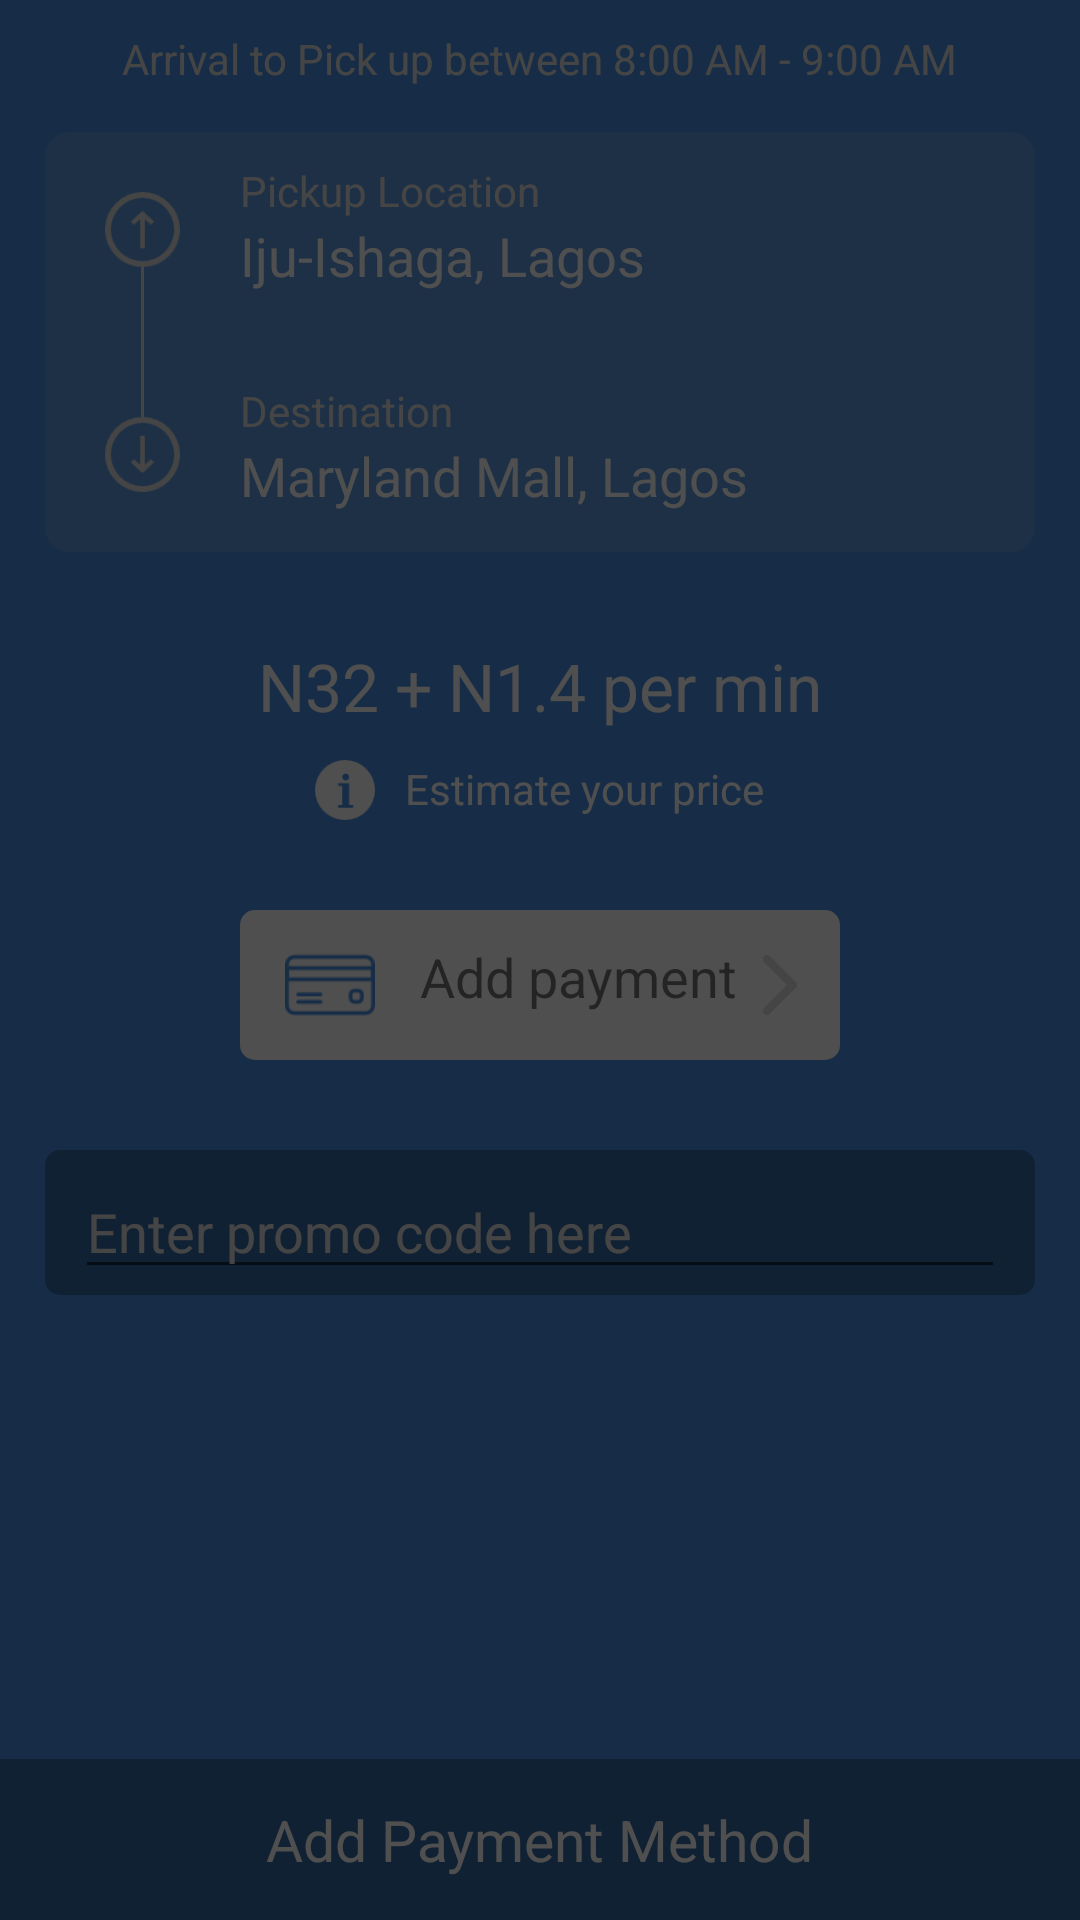

Produce the Android XML layout that renders to this screen, including the resource entries it uses.
<!-- AndroidManifest.xml: application theme AppTheme -->
<!-- res/layout/activity_pickup_date.xml -->
<?xml version="1.0" encoding="utf-8"?>
<RelativeLayout xmlns:android="http://schemas.android.com/apk/res/android"
    xmlns:app="http://schemas.android.com/apk/res-auto"
    xmlns:tools="http://schemas.android.com/tools"
    android:layout_width="match_parent"
    android:layout_height="match_parent"
    android:orientation="vertical"
    android:id="@+id/pickup_date_activity_layout"
    android:background="@color/colorPrimary"
    tools:context="com.chokus.konye.packmyload.activity.PickupDateActivity">

    <RelativeLayout
        android:layout_width="match_parent"
        android:layout_height="wrap_content"
        android:id="@+id/add_payment_method_layout"
        android:background="@color/colorPrimaryDark"
        android:layout_alignParentBottom="true"
        android:paddingTop="14dp"
        android:paddingBottom="14dp">

        <TextView
            android:layout_width="wrap_content"
            android:layout_height="wrap_content"
            android:text="@string/add_payment_method"
            android:textSize="19sp"
            android:layout_centerHorizontal="true"
            android:textColor="@color/colorAccent"/>

    </RelativeLayout>

    <LinearLayout
        android:layout_width="match_parent"
        android:layout_height="match_parent"
        android:orientation="vertical">

        <TextView
            android:layout_width="wrap_content"
            android:layout_height="wrap_content"
            android:textColor="@color/colorGreyText"
            android:text="@string/arrival_text"
            android:id="@+id/arrival_textView"
            android:layout_gravity="center"
            android:layout_marginTop="10dp"/>

        <RelativeLayout
            android:layout_width="match_parent"
            android:layout_height="wrap_content"
            android:background="@drawable/curved_relative_layout"
            android:layout_marginTop="15dp"
            android:layout_marginStart="15dp"
            android:layout_marginEnd="15dp"
            android:paddingTop="10dp"
            android:paddingBottom="10dp"
            android:paddingStart="20dp"
            android:paddingEnd="20dp">

            <ImageView
                android:layout_width="25dp"
                android:layout_height="25dp"
                android:id="@+id/arrow_up_icon"
                android:layout_marginTop="10dp"
                android:src="@drawable/up_arrow_in_circular_button"/>

            <ImageView
                android:layout_width="25dp"
                android:layout_height="25dp"
                android:id="@+id/arrow_down_icon"
                android:layout_below="@+id/arrow_up_icon"
                android:layout_marginTop="50dp"
                android:layout_marginBottom="10dp"
                android:src="@drawable/down_arrow_in_circular_button"/>

            <LinearLayout
                android:layout_width="wrap_content"
                android:layout_height="wrap_content"
                android:orientation="vertical"
                android:id="@+id/pickup_linear_layout"
                android:layout_marginStart="20dp"
                android:layout_toEndOf="@+id/arrow_up_icon">

                <TextView
                    android:layout_width="wrap_content"
                    android:layout_height="wrap_content"
                    android:textColor="@color/colorGreyText"
                    android:text="@string/pickup_location_text" />

                <TextView
                    android:layout_width="wrap_content"
                    android:layout_height="wrap_content"
                    android:text="@string/sample_location_text"
                    android:textSize="18sp"
                    android:textColor="@color/colorAccent"/>

            </LinearLayout>

            <LinearLayout
                android:layout_width="wrap_content"
                android:layout_height="wrap_content"
                android:orientation="vertical"
                android:id="@+id/destination_linear_layout"
                android:layout_marginStart="20dp"
                android:layout_below="@+id/pickup_linear_layout"
                android:layout_marginTop="30dp"
                android:layout_toEndOf="@+id/arrow_up_icon">

                <TextView
                    android:layout_width="wrap_content"
                    android:layout_height="wrap_content"
                    android:textColor="@color/colorGreyText"
                    android:text="@string/destination" />

                <TextView
                    android:layout_width="wrap_content"
                    android:layout_height="wrap_content"
                    android:text="@string/destination_text"
                    android:textSize="18sp"
                    android:textColor="@color/colorAccent"/>

            </LinearLayout>

            <View
                android:layout_width="1dp"
                android:layout_height="50dp"
                android:layout_marginStart="12dp"
                android:layout_below="@+id/arrow_up_icon"
                android:background="@color/colorGreyText"/>

        </RelativeLayout>

        <TextView
            android:layout_width="wrap_content"
            android:layout_height="wrap_content"
            android:textColor="@color/colorAccent"
            android:layout_marginTop="30dp"
            android:textAppearance="?android:attr/textAppearanceLarge"
            android:id="@+id/price_range_textView"
            android:text="@string/price_range"
            android:layout_gravity="center"/>

        <LinearLayout
            android:layout_width="wrap_content"
            android:layout_height="wrap_content"
            android:orientation="horizontal"
            android:id="@+id/estimate_layout"
            android:layout_gravity="center"
            android:layout_marginTop="10dp">

            <ImageView
                android:layout_width="20dp"
                android:layout_height="20dp"
                android:src="@drawable/info_solid_circular_button"/>

            <TextView
                android:layout_width="wrap_content"
                android:layout_height="wrap_content"
                android:textColor="@color/colorAccent"
                android:text="@string/estimate_price"
                android:layout_marginStart="10dp"/>

        </LinearLayout>

        <RelativeLayout
            android:layout_width="match_parent"
            android:layout_height="wrap_content"
            android:layout_marginStart="80dp"
            android:layout_marginEnd="80dp"
            android:layout_marginTop="30dp"
            android:paddingTop="10dp"
            android:paddingBottom="10dp"
            android:id="@+id/add_payment_relativeLayout"
            android:background="@drawable/curved_white_button">

            <ImageView
                android:layout_width="40dp"
                android:layout_height="30dp"
                android:id="@+id/new_icon"
                android:layout_marginStart="10dp"
                android:src="@drawable/credit_card_blue"/>

            <TextView
                android:layout_width="wrap_content"
                android:layout_height="wrap_content"
                android:text="@string/add_payment"
                android:layout_toEndOf="@+id/new_icon"
                android:id="@+id/new_icon_textView"
                android:layout_marginStart="10dp"
                android:textSize="18sp"/>

            <ImageView
                android:layout_width="20dp"
                android:layout_height="30dp"
                android:layout_alignParentEnd="true"
                android:layout_marginEnd="10dp"
                android:src="@drawable/arrow_point_to_right"/>

        </RelativeLayout>

        <RelativeLayout
            android:layout_width="match_parent"
            android:layout_height="wrap_content"
            android:background="@drawable/curved_edit_view"
            android:layout_marginTop="30dp"
            android:layout_marginStart="15dp"
            android:layout_marginEnd="15dp"
            android:paddingStart="10dp"
            android:paddingEnd="10dp"
            android:paddingTop="5dp"
            android:paddingBottom="2dp">

            <EditText
                android:layout_width="match_parent"
                android:layout_height="wrap_content"
                android:maxLines="1"
                android:hint="@string/promo_code_text"
                android:id="@+id/promo_code_edit_text"
                android:textColorHint="@color/colorGreyText"/>

        </RelativeLayout>

    </LinearLayout>

    <LinearLayout
        android:layout_width="fill_parent"
        android:layout_height="fill_parent"
        android:background="#b0000000"
        android:visibility="visible"
        android:id="@+id/network_layout"
        android:orientation="vertical"/>

</RelativeLayout>
<!-- resources referenced by this layout -->
<resources>
  <color name="colorAccent">#FFFFFF</color>
  <color name="colorGreyText">#E0E0E0</color>
  <color name="colorPrimary">#4A90E2</color>
  <color name="colorPrimaryDark">#356aa8</color>
  <!-- drawable arrow_point_to_right: png bitmap (drawable, 2753 bytes) -->
  <!-- drawable credit_card_blue: png bitmap (drawable, 854 bytes) -->
  <!-- drawable curved_edit_view (drawable) -->
  <?xml version="1.0" encoding="utf-8"?>
  <shape xmlns:android="http://schemas.android.com/apk/res/android"
      android:shape = "rectangle">
  
      <gradient android:endColor="@color/colorPrimaryDark"
          android:startColor="@color/colorPrimaryDark"
          android:angle="45"/>
      <corners
          android:bottomLeftRadius="5dp"
          android:bottomRightRadius="5dp"
          android:topLeftRadius="5dp"
          android:topRightRadius="5dp"/>
  
  </shape>
  <!-- drawable curved_relative_layout (drawable) -->
  <?xml version="1.0" encoding="utf-8"?>
  <shape xmlns:android="http://schemas.android.com/apk/res/android"
      android:shape = "rectangle">
  
      <gradient android:endColor="@color/colorPrimaryLighter"
          android:startColor="@color/colorPrimaryLighter"
          android:angle="45"/>
      <corners
          android:bottomLeftRadius="8dp"
          android:bottomRightRadius="8dp"
          android:topLeftRadius="8dp"
          android:topRightRadius="8dp"/>
  
  </shape>
  <!-- drawable curved_white_button (drawable) -->
  <?xml version="1.0" encoding="utf-8"?>
  <shape xmlns:android="http://schemas.android.com/apk/res/android"
      android:shape = "rectangle">
  
      <gradient android:endColor="#FFFFFF"
          android:startColor="#FFFFFF"
          android:angle="45"/>
      <corners
          android:bottomLeftRadius="5dp"
          android:bottomRightRadius="5dp"
          android:topLeftRadius="5dp"
          android:topRightRadius="5dp"/>
  
  </shape>
  <!-- drawable down_arrow_in_circular_button: png bitmap (drawable, 1681 bytes) -->
  <!-- drawable info_solid_circular_button: png bitmap (drawable, 964 bytes) -->
  <!-- drawable up_arrow_in_circular_button: png bitmap (drawable, 1690 bytes) -->
  <string name="add_payment">Add payment</string>
  <string name="add_payment_method">Add Payment Method</string>
  <string name="arrival_text">Arrival to Pick up between 8:00 AM - 9:00 AM</string>
  <string name="destination">Destination</string>
  <string name="destination_text">Maryland Mall, Lagos</string>
  <string name="estimate_price">Estimate your price</string>
  <string name="pickup_location_text">Pickup Location</string>
  <string name="price_range">N32 + N1.4 per min</string>
  <string name="promo_code_text">Enter promo code here</string>
  <string name="sample_location_text">Iju-Ishaga, Lagos</string>
  <style name="AppTheme" parent="Theme.AppCompat.Light.DarkActionBar">
          
          <item name="colorPrimary">@color/colorPrimary</item>
          <item name="colorPrimaryDark">@color/colorPrimaryDark</item>
          <item name="colorAccent">@color/colorAccent</item>
      </style>
  <color name="colorPrimaryLighter">#5d9ae2</color>
</resources>
